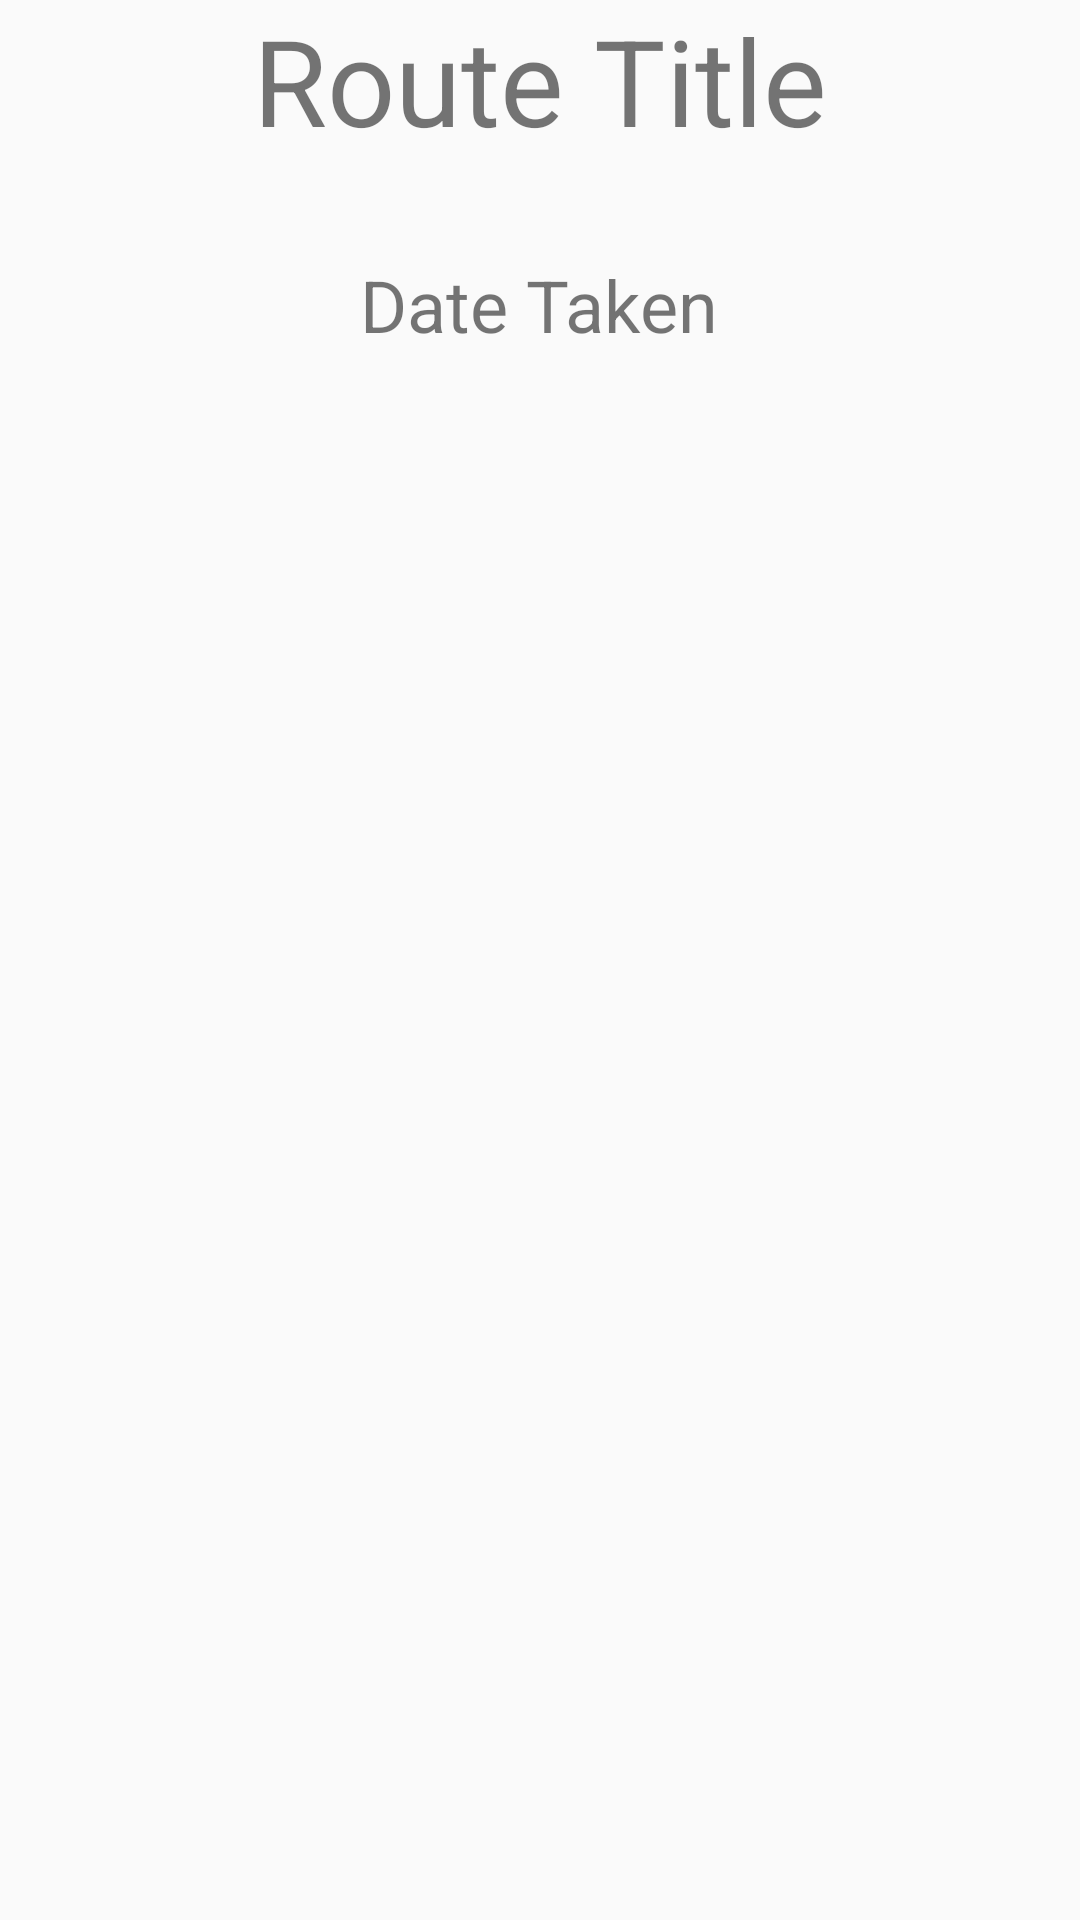

Produce the Android XML layout that renders to this screen, including the resource entries it uses.
<!-- AndroidManifest.xml: application theme AppTheme -->
<!-- res/layout/fragment_single_route.xml -->
<?xml version="1.0" encoding="utf-8"?>
<LinearLayout xmlns:android="http://schemas.android.com/apk/res/android"
    android:layout_width="match_parent"
    android:layout_height="wrap_content"
    android:layout_margin="8dp"
    android:orientation="vertical">

    <TextView
        android:id="@+id/title"
        android:layout_width="wrap_content"
        android:layout_height="wrap_content"
        android:layout_gravity="center_horizontal"
        android:layout_marginBottom="32dp"
        android:text="@string/single_image_title"
        android:textSize="40sp" />

    <TextView
        android:id="@+id/preview"
        android:layout_width="wrap_content"
        android:layout_height="wrap_content"
        android:layout_gravity="center_horizontal"
        android:layout_marginBottom="24dp"
        android:text="@string/single_image_date"
        android:textSize="24sp" />


    <androidx.recyclerview.widget.RecyclerView
        android:id="@+id/route_pictures"
        android:layout_width="match_parent"
        android:layout_height="wrap_content"
        android:scrollbars="vertical"/>

</LinearLayout>
<!-- resources referenced by this layout -->
<resources>
  <string name="single_image_date">Date Taken</string>
  <string name="single_image_title">Route Title</string>
  <style name="AppTheme" parent="Theme.AppCompat.Light.DarkActionBar">
          
          <item name="colorPrimary">@color/colorPrimary</item>
          <item name="colorPrimaryDark">@color/colorPrimaryDark</item>
          <item name="colorAccent">@color/colorAccent</item>
          <item name="android:windowNoTitle">true</item>
      </style>
  <color name="colorPrimary">#ff971d</color>
  <color name="colorPrimaryDark">#ffe8d6</color>
  <color name="colorAccent">#f9f6f7</color>
</resources>
